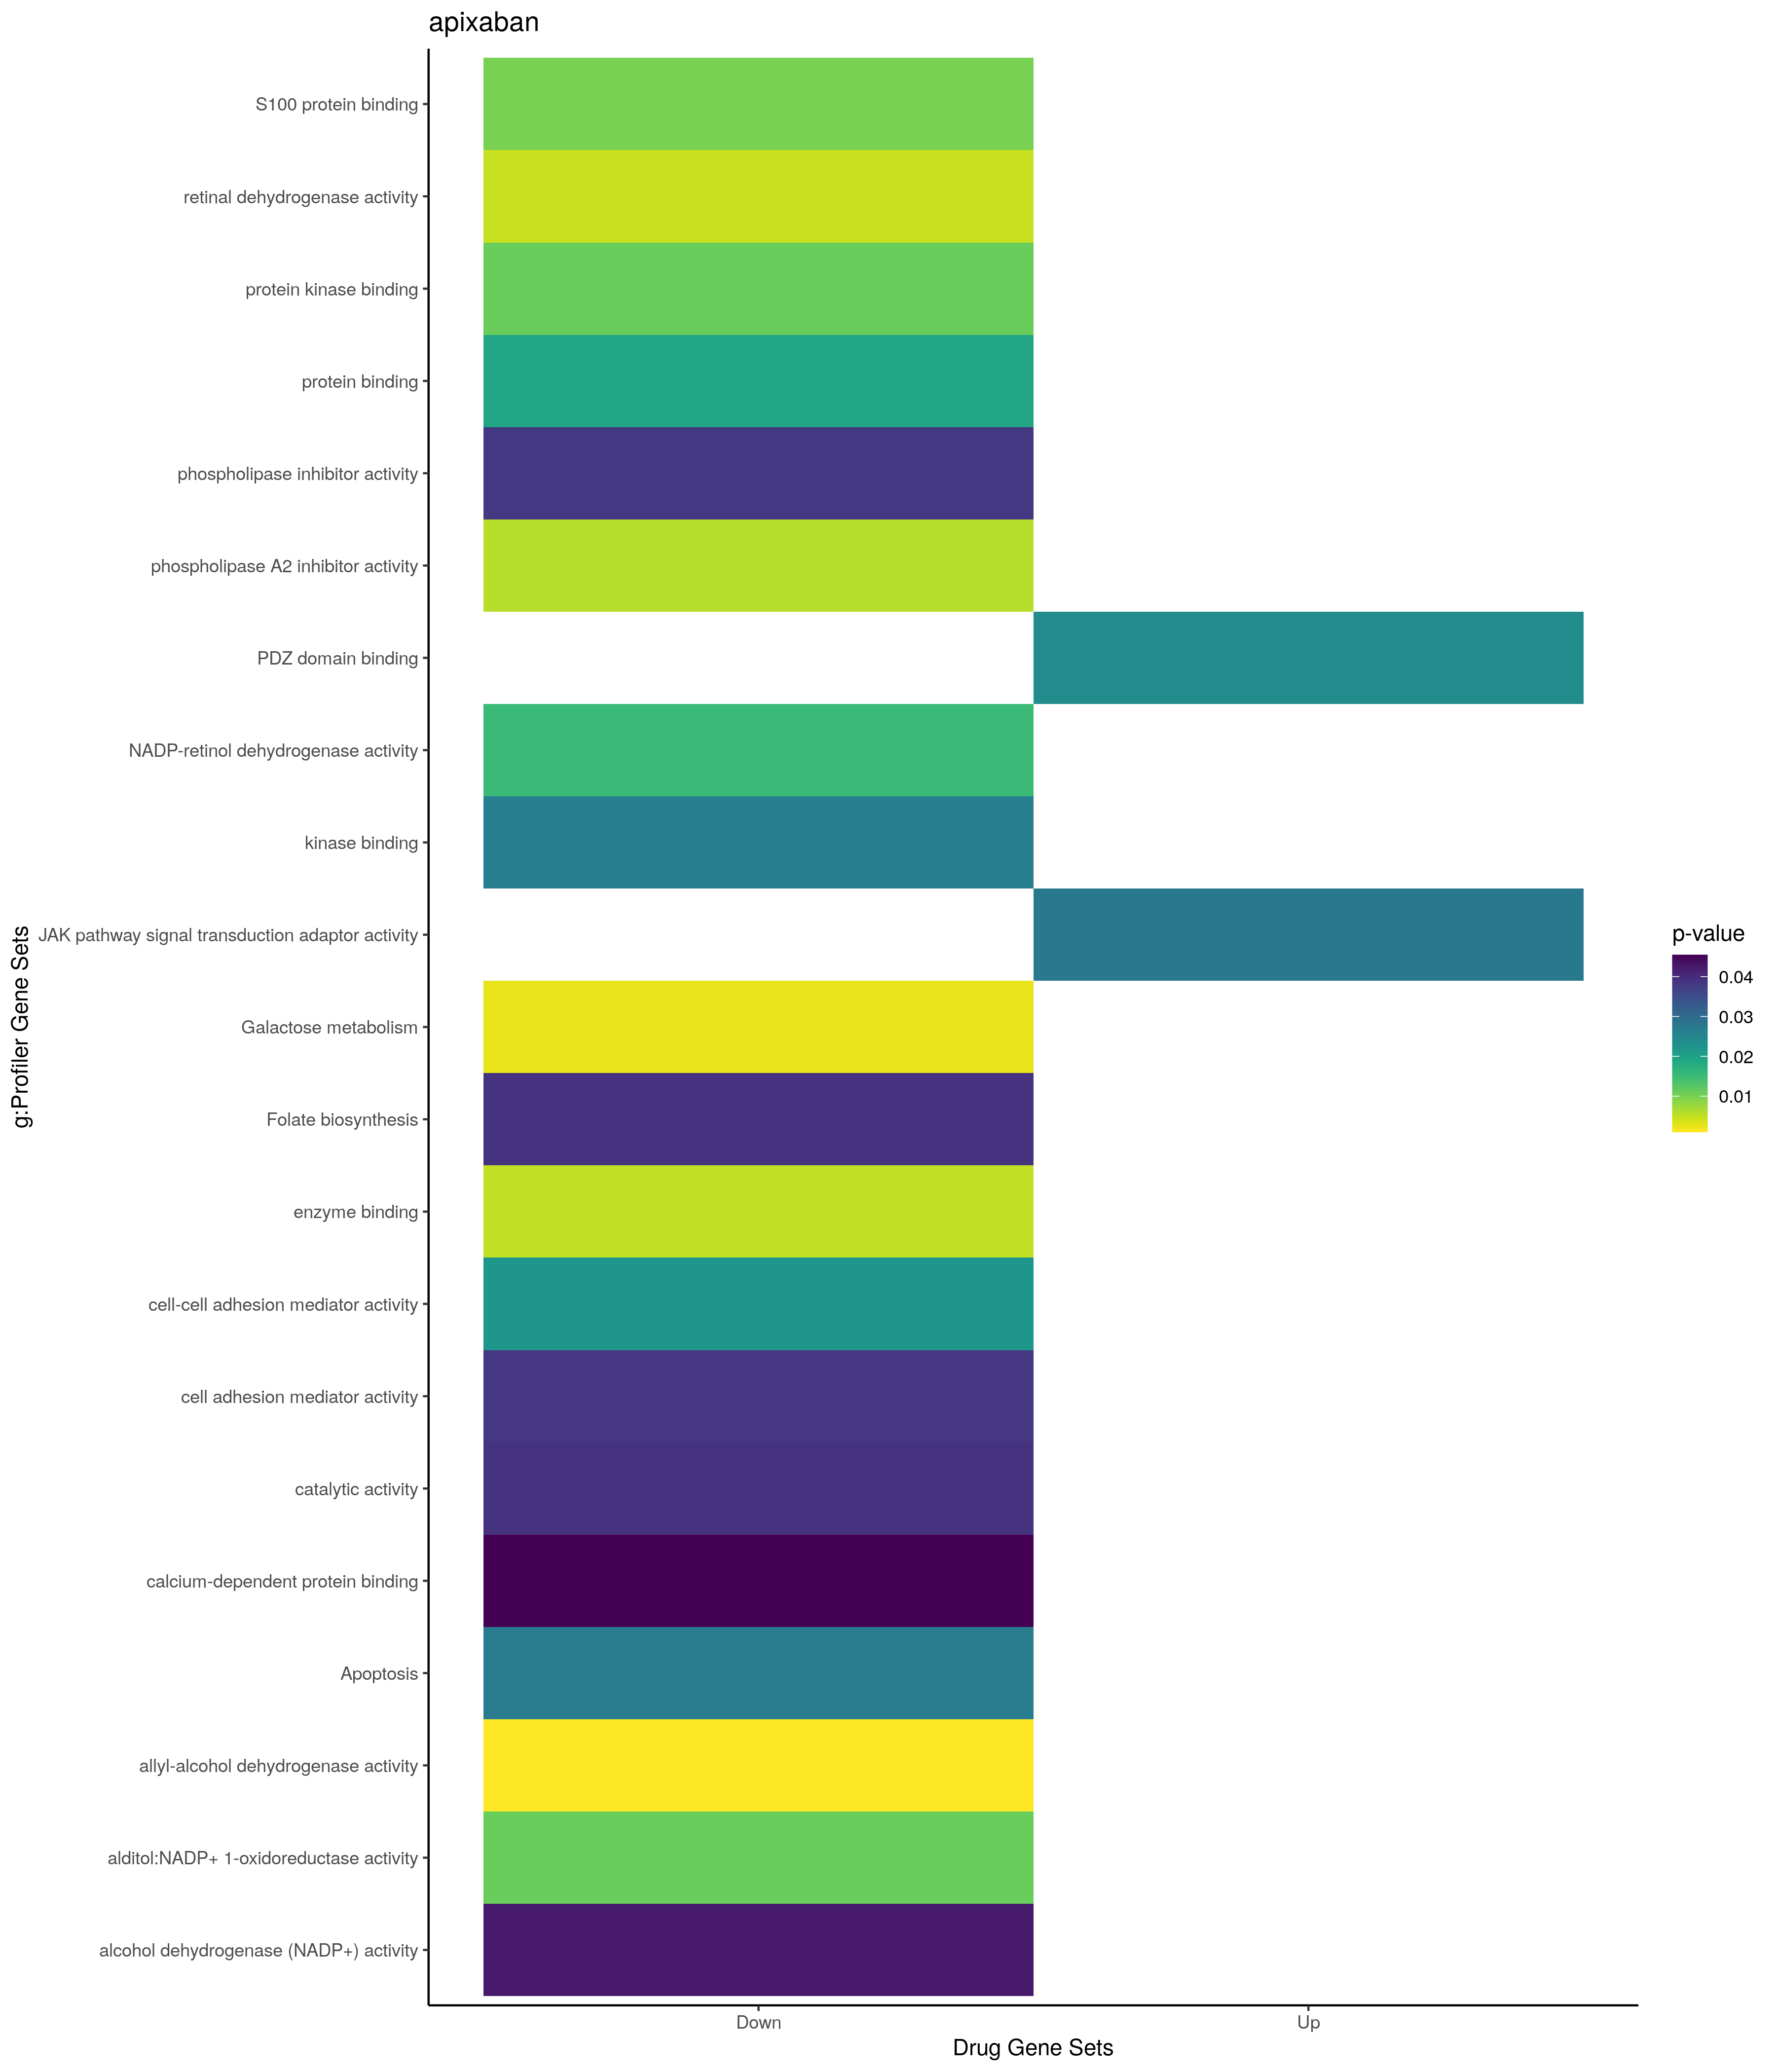

The data file committed next to this chart (first rows):
; query; significant; p_value; term_size; query_size; intersection_size; precision; recall; term_id; source; term_name; effective_domain_size; source_order; set
1; query_1; TRUE; 0,00141083351503886; 2345; 93; 28; 0,301075268817204; 0,0119402985074627; GO:0050790; GO:BP; regulation of catalytic activity; 21100; 15322; Up
2; query_1; TRUE; 0,00217254200159672; 3050; 67; 26; 0,388059701492537; 0,00852459016393443; GO:0065009; GO:BP; regulation of molecular function; 21100; 18614; Up
3; query_1; TRUE; 0,0067607906874867; 356; 89; 10; 0,112359550561798; 0,0280898876404494; GO:0060271; GO:BP; cilium assembly; 21100; 17048; Up
4; query_1; TRUE; 0,0138382552894095; 386; 89; 10; 0,112359550561798; 0,0259067357512953; GO:0044782; GO:BP; cilium organization; 21100; 12987; Up
5; query_1; TRUE; 0,0160593833631096; 1556; 42; 13; 0,30952380952381; 0,0083547557840617; GO:0044093; GO:BP; positive regulation of molecular functio…; 21100; 12634; Up
6; query_1; TRUE; 0,0259113671227473; 1170; 41; 11; 0,268292682926829; 0,0094017094017094; GO:0043085; GO:BP; positive regulation of catalytic activit…; 21100; 12129; Up
7; query_1; TRUE; 0,0373797190897594; 4; 33; 2; 0,0606060606060606; 0,5; GO:1990086; GO:BP; lens fiber cell apoptotic process; 21100; 28838; Up
8; query_1; TRUE; 0,0494502458626322; 2196; 59; 18; 0,305084745762712; 0,00819672131147541; GO:0051649; GO:BP; establishment of localization in cell; 21100; 16008; Up
9; query_1; TRUE; 0,00483254754589068; 5420; 93; 42; 0,451612903225806; 0,00774907749077491; GO:0005829; GO:CC; cytosol; 21698; 469; Up
10; query_1; TRUE; 0,0133797221987781; 12241; 93; 71; 0,763440860215054; 0,00580017972387877; GO:0005737; GO:CC; cytoplasm; 21698; 384; Up
11; query_1; TRUE; 0,0374597770913106; 527; 80; 9; 0,1125; 0,0170777988614801; GO:0010008; GO:CC; endosome membrane; 21698; 794; Up
12; query_1; TRUE; 0,0239838758909753; 84; 93; 5; 0,0537634408602151; 0,0595238095238095; GO:0030165; GO:MF; PDZ domain binding; 20183; 4748; Up
13; query_1; TRUE; 0,0275259156496461; 1; 1; 1; 1; 1; GO:0008269; GO:MF; JAK pathway signal transduction adaptor …; 20183; 2073; Up
14; query_1; TRUE; 0,00124344822344527; 501; 56; 10; 0,178571428571429; 0,0199600798403194; GO:0006091; GO:BP; generation of precursor metabolites and …; 21100; 2122; Down
15; query_1; TRUE; 0,00579366110175573; 1592; 51; 15; 0,294117647058824; 0,00942211055276382; GO:0010941; GO:BP; regulation of cell death; 21100; 5062; Down
16; query_1; TRUE; 0,0079188599846707; 1419; 51; 14; 0,274509803921569; 0,0098661028893587; GO:0042981; GO:BP; regulation of apoptotic process; 21100; 12064; Down
17; query_1; TRUE; 0,0100113350449697; 1448; 51; 14; 0,274509803921569; 0,00966850828729282; GO:0043067; GO:BP; regulation of programmed cell death; 21100; 12124; Down
18; query_1; TRUE; 0,0101923607796577; 869; 51; 11; 0,215686274509804; 0,0126582278481013; GO:0043066; GO:BP; negative regulation of apoptotic process; 21100; 12123; Down
19; query_1; TRUE; 0,0123827339992977; 887; 51; 11; 0,215686274509804; 0,0124013528748591; GO:0043069; GO:BP; negative regulation of programmed cell d…; 21100; 12126; Down
20; query_1; TRUE; 0,0158525143215977; 9; 11; 2; 0,181818181818182; 0,222222222222222; GO:0044597; GO:BP; daunorubicin metabolic process; 21100; 12890; Down
21; query_1; TRUE; 0,0198100075890427; 10; 11; 2; 0,181818181818182; 0,2; GO:0030647; GO:BP; aminoglycoside antibiotic metabolic proc…; 21100; 7934; Down
22; query_1; TRUE; 0,0198100075890427; 10; 11; 2; 0,181818181818182; 0,2; GO:0044598; GO:BP; doxorubicin metabolic process; 21100; 12891; Down
23; query_1; TRUE; 0,0198100075890427; 10; 11; 2; 0,181818181818182; 0,2; GO:0030638; GO:BP; polyketide metabolic process; 21100; 7926; Down
24; query_1; TRUE; 0,0246219551607452; 2276; 51; 17; 0,333333333333333; 0,00746924428822496; GO:0051128; GO:BP; regulation of cellular component organiz…; 21100; 15598; Down
25; query_1; TRUE; 0,0267514818639344; 3351; 55; 22; 0,4; 0,00656520441659206; GO:0023051; GO:BP; regulation of signaling; 21100; 7647; Down
26; query_1; TRUE; 0,0309778609419508; 983; 42; 10; 0,238095238095238; 0,0101729399796541; GO:0060548; GO:BP; negative regulation of cell death; 21100; 17313; Down
27; query_1; TRUE; 0,0323357258559331; 2074; 51; 16; 0,313725490196078; 0,0077145612343298; GO:0008219; GO:BP; cell death; 21100; 3560; Down
28; query_1; TRUE; 0,0366338953112269; 509; 49; 8; 0,163265306122449; 0,0157170923379175; GO:0010638; GO:BP; positive regulation of organelle organiz…; 21100; 4783; Down
29; query_1; TRUE; 0,0386397200367131; 1046; 49; 11; 0,224489795918367; 0,0105162523900574; GO:0051130; GO:BP; positive regulation of cellular componen…; 21100; 15600; Down
30; query_1; TRUE; 0,0394040760536892; 1865; 51; 15; 0,294117647058824; 0,00804289544235925; GO:0006915; GO:BP; apoptotic process; 21100; 2855; Down
31; query_1; TRUE; 0,0413692432586485; 871; 39; 9; 0,230769230769231; 0,0103329506314581; GO:0031329; GO:BP; regulation of cellular catabolic process; 21100; 8261; Down
32; query_1; TRUE; 0,0443300894874481; 328; 56; 7; 0,125; 0,0213414634146341; GO:0015980; GO:BP; energy derivation by oxidation of organi…; 21100; 5622; Down
33; query_1; TRUE; 0,0478971878072819; 152; 49; 5; 0,102040816326531; 0,0328947368421053; GO:0010821; GO:BP; regulation of mitochondrion organization; 21100; 4955; Down
34; query_1; TRUE; 2,67505469333467e-06; 12241; 65; 58; 0,892307692307692; 0,00473817498570378; GO:0005737; GO:CC; cytoplasm; 21698; 384; Down
35; query_1; TRUE; 0,000170081184641717; 423; 66; 10; 0,151515151515152; 0,0236406619385343; GO:0005925; GO:CC; focal adhesion; 21698; 549; Down
36; query_1; TRUE; 0,000205968644135548; 432; 66; 10; 0,151515151515152; 0,0231481481481481; GO:0030055; GO:CC; cell-substrate junction; 21698; 1026; Down
37; query_1; TRUE; 0,000647249874287839; 28; 20; 3; 0,15; 0,107142857142857; GO:0001891; GO:CC; phagocytic cup; 21698; 190; Down
38; query_1; TRUE; 0,00102268055015102; 2110; 51; 17; 0,333333333333333; 0,00805687203791469; GO:0070062; GO:CC; extracellular exosome; 21698; 2739; Down
39; query_1; TRUE; 0,00118577819867397; 2133; 51; 17; 0,333333333333333; 0,00796999531176746; GO:1903561; GO:CC; extracellular vesicle; 21698; 4067; Down
40; query_1; TRUE; 0,00119337638605957; 2134; 51; 17; 0,333333333333333; 0,00796626054358013; GO:0065010; GO:CC; extracellular membrane-bounded organelle; 21698; 2715; Down
41; query_1; TRUE; 0,00119337638605957; 2134; 51; 17; 0,333333333333333; 0,00796626054358013; GO:0043230; GO:CC; extracellular organelle; 21698; 2127; Down
42; query_1; TRUE; 0,0024792039402694; 848; 66; 12; 0,181818181818182; 0,0141509433962264; GO:0070161; GO:CC; anchoring junction; 21698; 2761; Down
43; query_1; TRUE; 0,00268554796699177; 3957; 35; 18; 0,514285714285714; 0,0045489006823351; GO:0031982; GO:CC; vesicle; 21698; 1451; Down
44; query_1; TRUE; 0,0170782114740034; 5420; 51; 26; 0,509803921568627; 0,0047970479704797; GO:0005829; GO:CC; cytosol; 21698; 469; Down
45; query_1; TRUE; 0,0387924150164304; 4315; 35; 17; 0,485714285714286; 0,00393974507531866; GO:0005576; GO:CC; extracellular region; 21698; 240; Down
46; query_1; TRUE; 0,00101208212090026; 4; 11; 2; 0,181818181818182; 0,5; GO:0047655; GO:MF; allyl-alcohol dehydrogenase activity; 20183; 8017; Down
47; query_1; TRUE; 0,00471743557480873; 8; 11; 2; 0,181818181818182; 0,25; GO:0001758; GO:MF; retinal dehydrogenase activity; 20183; 321; Down
48; query_1; TRUE; 0,00511041384380491; 2048; 52; 17; 0,326923076923077; 0,00830078125; GO:0019899; GO:MF; enzyme binding; 20183; 4612; Down
49; query_1; TRUE; 0,0058202115639661; 5; 20; 2; 0,1; 0,4; GO:0019834; GO:MF; phospholipase A2 inhibitor activity; 20183; 4585; Down
50; query_1; TRUE; 0,010025329880365; 14; 9; 2; 0,222222222222222; 0,142857142857143; GO:0044548; GO:MF; S100 protein binding; 20183; 7069; Down
51; query_1; TRUE; 0,0111064515418836; 12; 11; 2; 0,181818181818182; 0,166666666666667; GO:0004032; GO:MF; alditol:NADP+ 1-oxidoreductase activity; 20183; 691; Down
52; query_1; TRUE; 0,0111254115493478; 690; 45; 9; 0,2; 0,0130434782608696; GO:0019901; GO:MF; protein kinase binding; 20183; 4614; Down
53; query_1; TRUE; 0,0153043364617368; 14; 11; 2; 0,181818181818182; 0,142857142857143; GO:0052650; GO:MF; NADP-retinol dehydrogenase activity; 20183; 9321; Down
54; query_1; TRUE; 0,0192318784492973; 14833; 71; 66; 0,929577464788732; 0,00444953819186948; GO:0005515; GO:MF; protein binding; 20183; 1879; Down
55; query_1; TRUE; 0,0220081160184509; 54; 24; 3; 0,125; 0,0555555555555556; GO:0098632; GO:MF; cell-cell adhesion mediator activity; 20183; 10382; Down
56; query_1; TRUE; 0,0266020025082619; 771; 45; 9; 0,2; 0,0116731517509728; GO:0019900; GO:MF; kinase binding; 20183; 4613; Down
57; query_1; TRUE; 0,0382538276208839; 12; 20; 2; 0,1; 0,166666666666667; GO:0004859; GO:MF; phospholipase inhibitor activity; 20183; 1416; Down
58; query_1; TRUE; 0,0384252313510498; 65; 24; 3; 0,125; 0,0461538461538462; GO:0098631; GO:MF; cell adhesion mediator activity; 20183; 10381; Down
59; query_1; TRUE; 0,0389192689691597; 5746; 71; 36; 0,507042253521127; 0,006265227984685; GO:0003824; GO:MF; catalytic activity; 20183; 514; Down
60; query_1; TRUE; 0,0424357013069916; 23; 11; 2; 0,181818181818182; 0,0869565217391304; GO:0008106; GO:MF; alcohol dehydrogenase (NADP+) activity; 20183; 1966; Down
... 15 more rows
